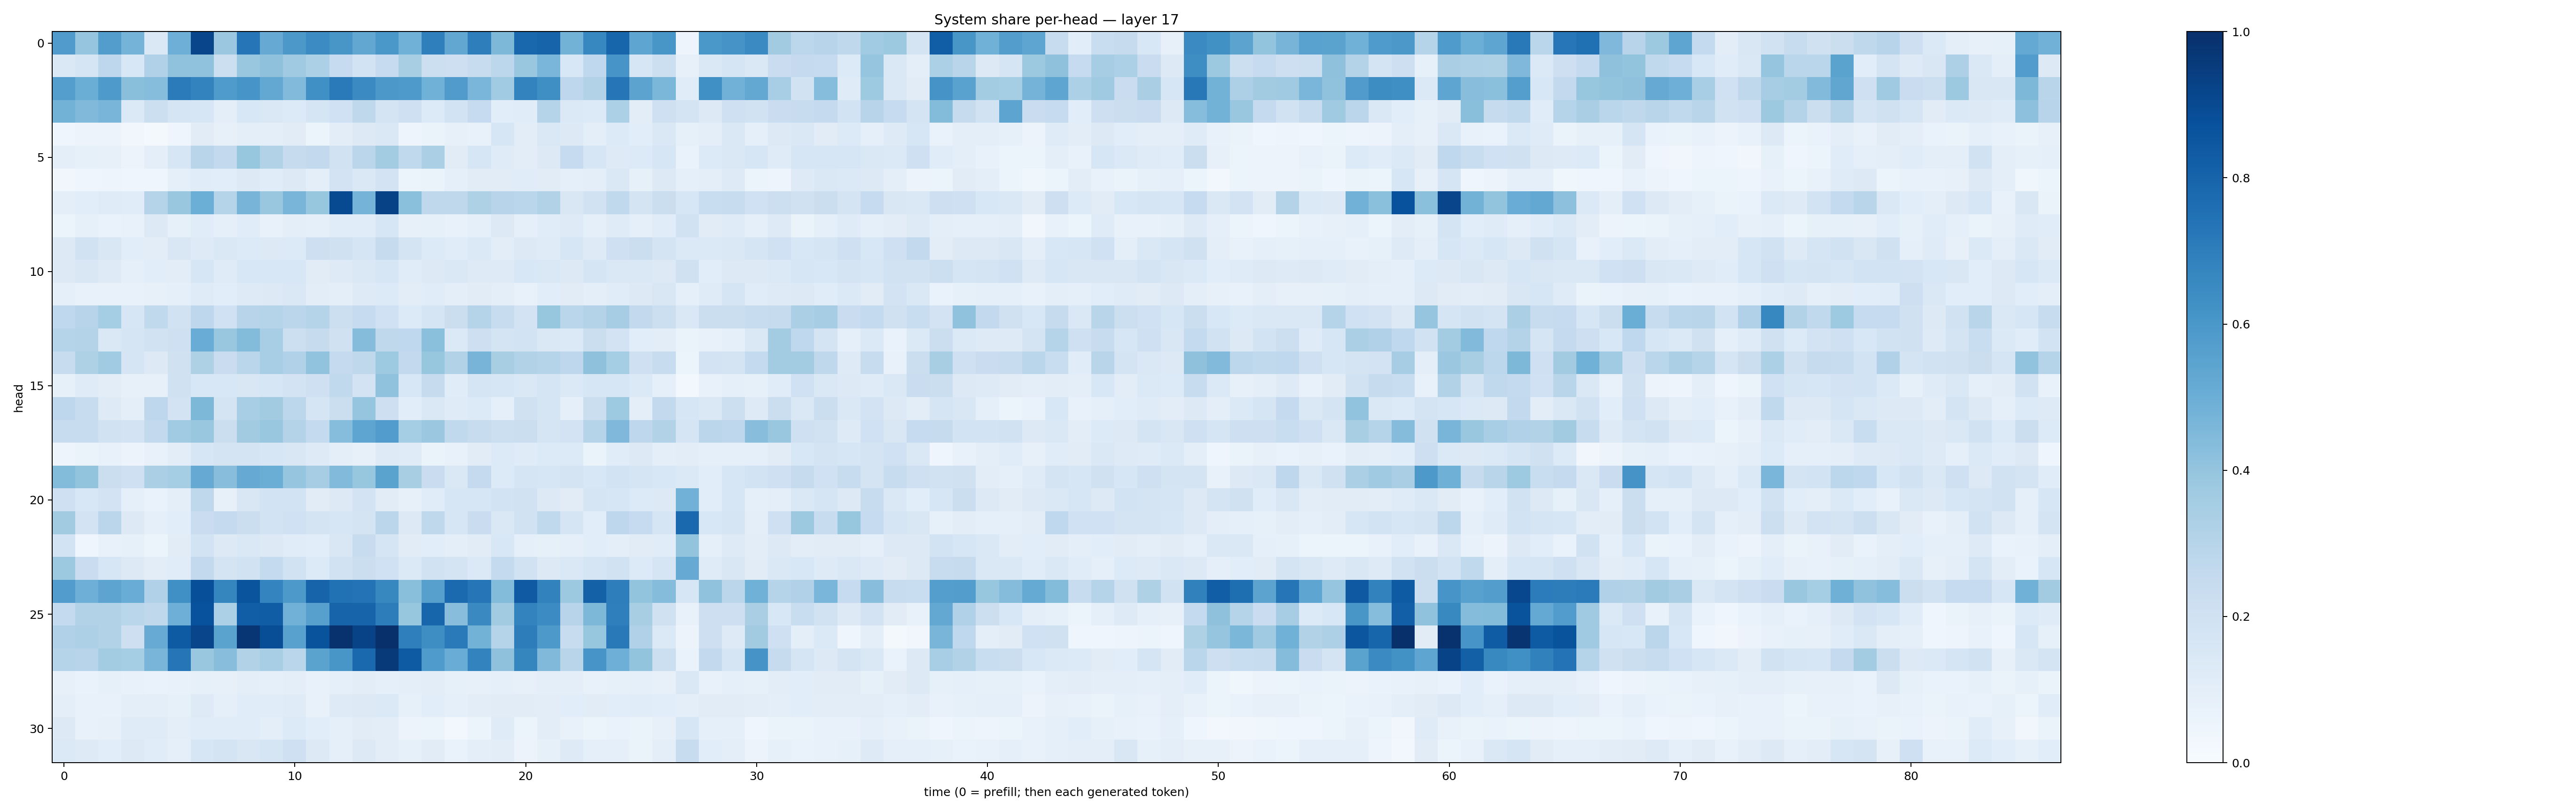

The table this chart was drawn from, first rows:
0.5788991, 0.3966414, 0.5737283, 0.47545618, 0.14347799, 0.49369293, 0.9172199, 0.3816947, 0.72926766, 0.5150192, 0.59592754, 0.64675313, 0.6037712, 0.5292227, 0.60075045, 0.48580316, 0.69370764, 0.53059524, 0.69770586, 0.4561595, 0.7873545, 0.79753315, 0.47657058, 0.66571254
0.1413, 0.1654, 0.2747, 0.1536, 0.3189, 0.4091, 0.4088, 0.2187, 0.3864, 0.4103, 0.3687, 0.329, 0.2476, 0.1858, 0.2464, 0.3417, 0.2169, 0.2118, 0.2376, 0.2812, 0.3893, 0.4617, 0.1549, 0.2677
0.5674, 0.5024, 0.5863, 0.4237, 0.4315, 0.7096, 0.6796, 0.5844, 0.6067, 0.5271, 0.4415, 0.63, 0.713, 0.6504, 0.5938, 0.586, 0.4846, 0.5809, 0.464, 0.3638, 0.6792, 0.6329, 0.277, 0.3107
0.4796, 0.4461, 0.4681, 0.1369, 0.2162, 0.1655, 0.1582, 0.09627, 0.1525, 0.1417, 0.1344, 0.169, 0.2023, 0.2696, 0.1731, 0.2058, 0.1343, 0.1841, 0.2483, 0.1057, 0.1163, 0.2993, 0.1402, 0.1365
0.04569, 0.05694, 0.05742, 0.03275, 0.02336, 0.03938, 0.1126, 0.081, 0.09681, 0.1014, 0.1114, 0.05335, 0.1054, 0.1283, 0.1461, 0.04962, 0.06259, 0.07911, 0.07626, 0.1588, 0.1021, 0.1429, 0.1292, 0.09722
0.09813, 0.0835, 0.07952, 0.0554, 0.09598, 0.1564, 0.2912, 0.2601, 0.3935, 0.3103, 0.2455, 0.2615, 0.1943, 0.285, 0.359, 0.264, 0.3327, 0.1096, 0.1582, 0.1188, 0.1019, 0.1325, 0.2484, 0.1614
0.03502, 0.04081, 0.04803, 0.03911, 0.04466, 0.08777, 0.1167, 0.1066, 0.1265, 0.1172, 0.1321, 0.09824, 0.1828, 0.1445, 0.1815, 0.05122, 0.06374, 0.08817, 0.113, 0.111, 0.117, 0.1108, 0.08876, 0.1001
0.09922, 0.1078, 0.1206, 0.1137, 0.299, 0.3841, 0.4988, 0.3036, 0.4712, 0.3845, 0.468, 0.3913, 0.8962, 0.4741, 0.9274, 0.4212, 0.2701, 0.2712, 0.3223, 0.2945, 0.2878, 0.3087, 0.1505, 0.1888
0.05439, 0.08406, 0.06651, 0.07376, 0.1256, 0.08236, 0.1171, 0.08939, 0.1172, 0.07198, 0.1008, 0.08675, 0.1134, 0.1169, 0.1589, 0.08087, 0.08251, 0.07796, 0.08922, 0.1254, 0.08772, 0.1168, 0.1216, 0.09101
0.1326, 0.1901, 0.1509, 0.1069, 0.1046, 0.1486, 0.1246, 0.141, 0.1339, 0.1311, 0.1338, 0.214, 0.1978, 0.17, 0.2424, 0.176, 0.1346, 0.114, 0.1386, 0.1051, 0.1281, 0.1194, 0.1627, 0.1245
0.1281, 0.1494, 0.1231, 0.09315, 0.1061, 0.1052, 0.1632, 0.1206, 0.1531, 0.1524, 0.1528, 0.1114, 0.1225, 0.1483, 0.1567, 0.1139, 0.1298, 0.1447, 0.1242, 0.124, 0.154, 0.1434, 0.1284, 0.1714
0.0921, 0.07613, 0.07694, 0.07118, 0.07877, 0.08889, 0.1194, 0.1091, 0.1247, 0.1264, 0.143, 0.1027, 0.09849, 0.1212, 0.1328, 0.1054, 0.1143, 0.09394, 0.11, 0.09844, 0.07569, 0.106, 0.1108, 0.09742
0.266, 0.2956, 0.3522, 0.1608, 0.2626, 0.1898, 0.2742, 0.2007, 0.2958, 0.2982, 0.2834, 0.3026, 0.2169, 0.2473, 0.1996, 0.1363, 0.1646, 0.2265, 0.3028, 0.2394, 0.1824, 0.3908, 0.2866, 0.3083
0.304, 0.3066, 0.1424, 0.1703, 0.1929, 0.2064, 0.5047, 0.3902, 0.439, 0.3459, 0.2154, 0.2443, 0.1984, 0.4357, 0.2701, 0.2671, 0.4192, 0.138, 0.2134, 0.1746, 0.1842, 0.1426, 0.1397, 0.2233
0.235, 0.3223, 0.3657, 0.1664, 0.1286, 0.1973, 0.3207, 0.2281, 0.2861, 0.3468, 0.3197, 0.405, 0.2518, 0.2714, 0.3715, 0.2599, 0.3909, 0.3153, 0.4726, 0.3409, 0.3106, 0.298, 0.2742, 0.413
0.0845, 0.1209, 0.1019, 0.07842, 0.08168, 0.1972, 0.1559, 0.1527, 0.1519, 0.1603, 0.1816, 0.2052, 0.2624, 0.1815, 0.4091, 0.1543, 0.2451, 0.1139, 0.1679, 0.1566, 0.1447, 0.1655, 0.1398, 0.1572
0.2766, 0.2405, 0.1242, 0.0956, 0.274, 0.1827, 0.4533, 0.1727, 0.3464, 0.3623, 0.2781, 0.1658, 0.2246, 0.3946, 0.2114, 0.1073, 0.1476, 0.1209, 0.1354, 0.08873, 0.1991, 0.1674, 0.08821, 0.2217
0.2406, 0.2394, 0.1908, 0.1825, 0.2615, 0.3634, 0.3868, 0.2261, 0.3605, 0.3855, 0.3053, 0.2571, 0.4319, 0.5363, 0.5756, 0.3524, 0.3799, 0.2629, 0.237, 0.2166, 0.2243, 0.1703, 0.1824, 0.2978
0.05056, 0.06459, 0.07099, 0.05545, 0.07181, 0.1048, 0.1623, 0.178, 0.1727, 0.1614, 0.1505, 0.1221, 0.0963, 0.07923, 0.1235, 0.1197, 0.06531, 0.07232, 0.1119, 0.1344, 0.1175, 0.1363, 0.134, 0.06558
0.4406, 0.4007, 0.2208, 0.2063, 0.3352, 0.3517, 0.5122, 0.4274, 0.5138, 0.5002, 0.3973, 0.3508, 0.4428, 0.3915, 0.5487, 0.3416, 0.2295, 0.1428, 0.2522, 0.1344, 0.1705, 0.1589, 0.1792, 0.1525
0.2047, 0.1537, 0.1803, 0.09119, 0.06947, 0.09449, 0.2729, 0.07832, 0.1515, 0.1837, 0.185, 0.1116, 0.1301, 0.1809, 0.1112, 0.07971, 0.1156, 0.1588, 0.1618, 0.1856, 0.1893, 0.1256, 0.1131, 0.1671
0.3598, 0.1805, 0.2834, 0.1281, 0.08715, 0.1092, 0.2289, 0.2523, 0.2216, 0.1869, 0.2003, 0.1754, 0.1611, 0.1775, 0.2816, 0.1291, 0.2727, 0.1629, 0.2292, 0.1474, 0.1952, 0.2632, 0.171, 0.1063
0.187, 0.04436, 0.07147, 0.08329, 0.05995, 0.1132, 0.1866, 0.1304, 0.1407, 0.1293, 0.1138, 0.1058, 0.1512, 0.2361, 0.17, 0.1118, 0.1092, 0.09988, 0.1132, 0.1538, 0.09118, 0.08365, 0.0908, 0.1067
0.3765, 0.2268, 0.1616, 0.1299, 0.105, 0.1146, 0.2602, 0.1755, 0.1933, 0.2571, 0.1918, 0.1334, 0.1947, 0.2237, 0.1998, 0.1385, 0.1887, 0.1763, 0.139, 0.2542, 0.1945, 0.1283, 0.1459, 0.1697
0.576, 0.4955, 0.5411, 0.504, 0.3182, 0.6312, 0.8816, 0.6705, 0.8623, 0.6757, 0.593, 0.7977, 0.7488, 0.7399, 0.662, 0.4249, 0.5608, 0.7739, 0.734, 0.4389, 0.8379, 0.681, 0.3756, 0.8103
0.2557, 0.3139, 0.3126, 0.2881, 0.2713, 0.4945, 0.8728, 0.3289, 0.8214, 0.8245, 0.483, 0.5608, 0.7998, 0.8005, 0.701, 0.3931, 0.7956, 0.4275, 0.6542, 0.3595, 0.6778, 0.646, 0.2939, 0.4569
0.3197, 0.3272, 0.3122, 0.2123, 0.5098, 0.8328, 0.9163, 0.5497, 0.975, 0.8834, 0.5549, 0.8635, 0.9887, 0.9254, 0.9949, 0.6933, 0.637, 0.7143, 0.4789, 0.3021, 0.6996, 0.5937, 0.2367, 0.3932
0.2978, 0.2953, 0.3567, 0.3536, 0.4669, 0.7269, 0.3888, 0.4286, 0.3136, 0.3453, 0.2884, 0.5489, 0.6042, 0.7807, 0.9589, 0.8336, 0.5859, 0.5048, 0.6779, 0.4113, 0.6717, 0.4455, 0.2898, 0.6056
0.07972, 0.06774, 0.08331, 0.0706, 0.06858, 0.07399, 0.08409, 0.0785, 0.09469, 0.09051, 0.09916, 0.07743, 0.09157, 0.1048, 0.08746, 0.1016, 0.1021, 0.08316, 0.07846, 0.08616, 0.08072, 0.09841, 0.09931, 0.07533
0.09748, 0.07739, 0.07582, 0.09614, 0.09821, 0.0822, 0.1237, 0.09309, 0.1138, 0.1136, 0.1176, 0.07762, 0.1221, 0.1303, 0.1405, 0.08539, 0.1077, 0.08864, 0.1031, 0.1104, 0.1111, 0.1019, 0.1062, 0.1128
0.1285, 0.07397, 0.07955, 0.1174, 0.1179, 0.09905, 0.1139, 0.1145, 0.1165, 0.1009, 0.1347, 0.1061, 0.0936, 0.1097, 0.1042, 0.05659, 0.05305, 0.03005, 0.05969, 0.119, 0.06174, 0.1021, 0.0719, 0.05307
0.1369, 0.1215, 0.1073, 0.1271, 0.1152, 0.08774, 0.1625, 0.173, 0.1516, 0.1645, 0.2082, 0.125, 0.08784, 0.127, 0.1027, 0.08416, 0.1128, 0.06923, 0.09556, 0.1044, 0.05603, 0.0821, 0.1247, 0.09048
